The GitHub repository DuyToanIT/Fruit-Image-Recognition contains a labelled image folder "Fruit-Image-Recognition" with 5 categories: ambarella, carrot, grape, mangosteen, persimmon. Examples follow, each with its label.

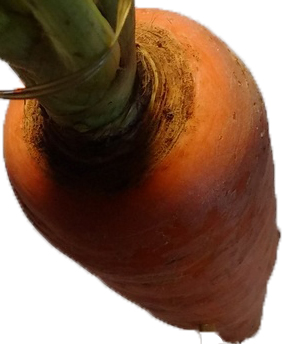
Label: carrot

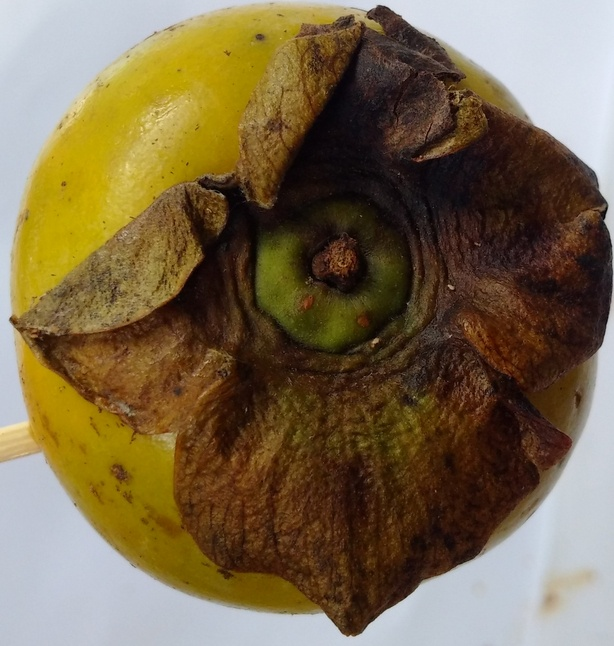
Label: persimmon

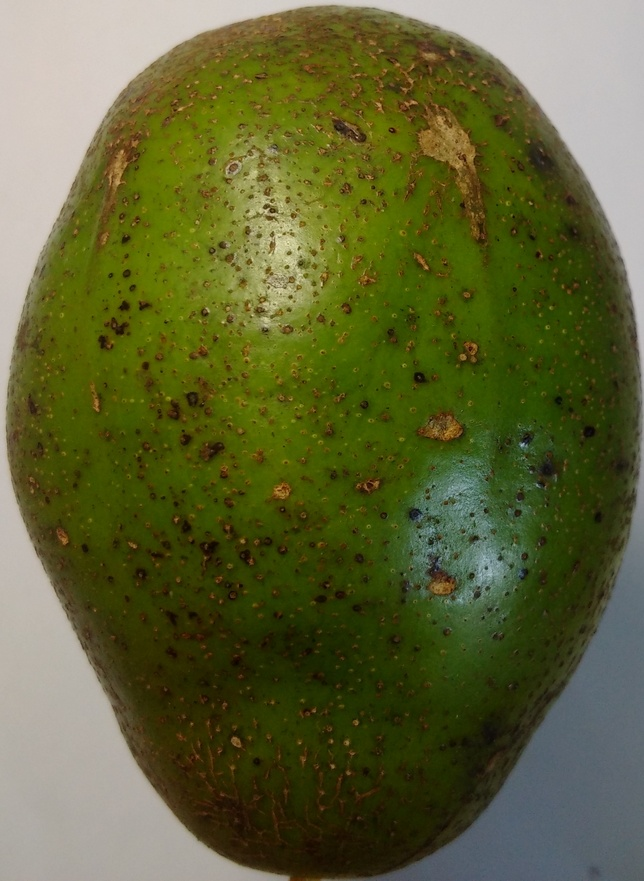
Label: ambarella

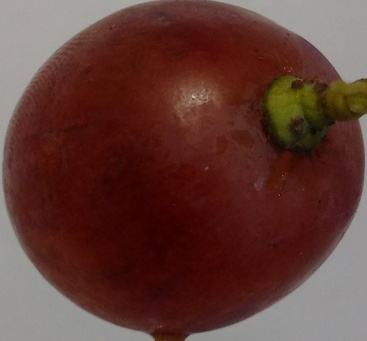
Label: grape

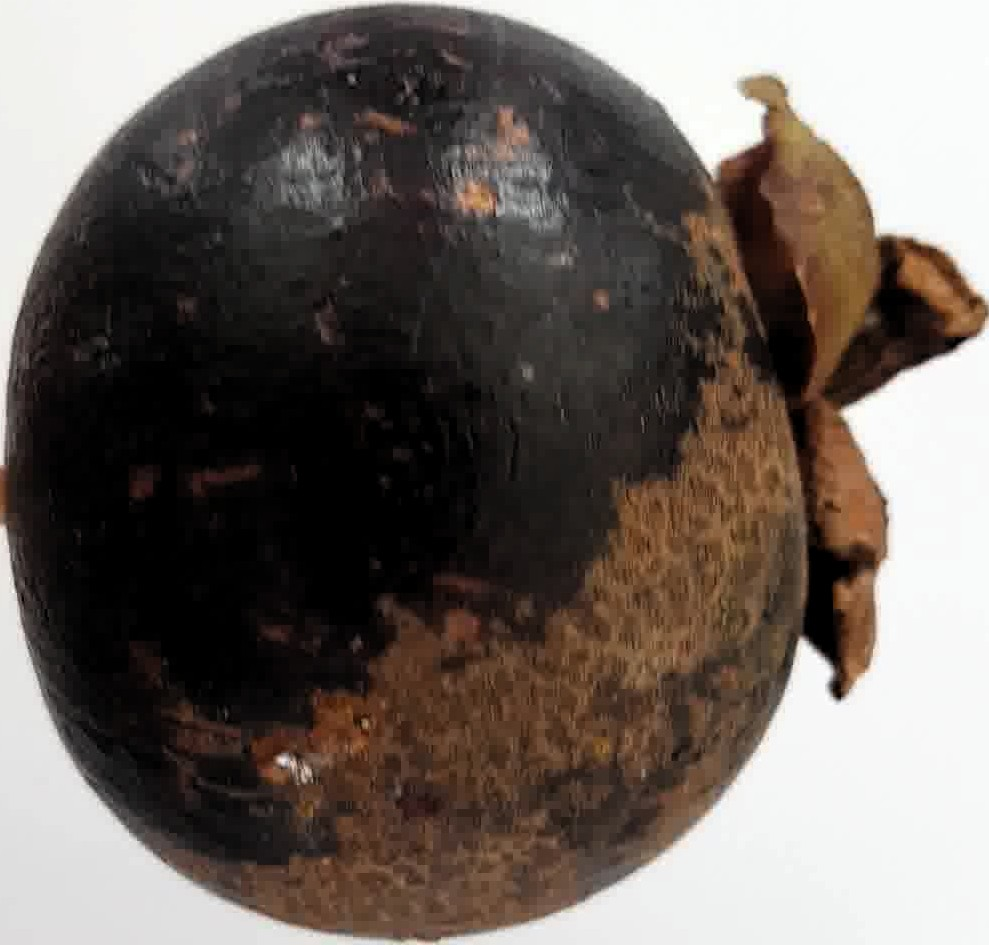
Label: mangosteen

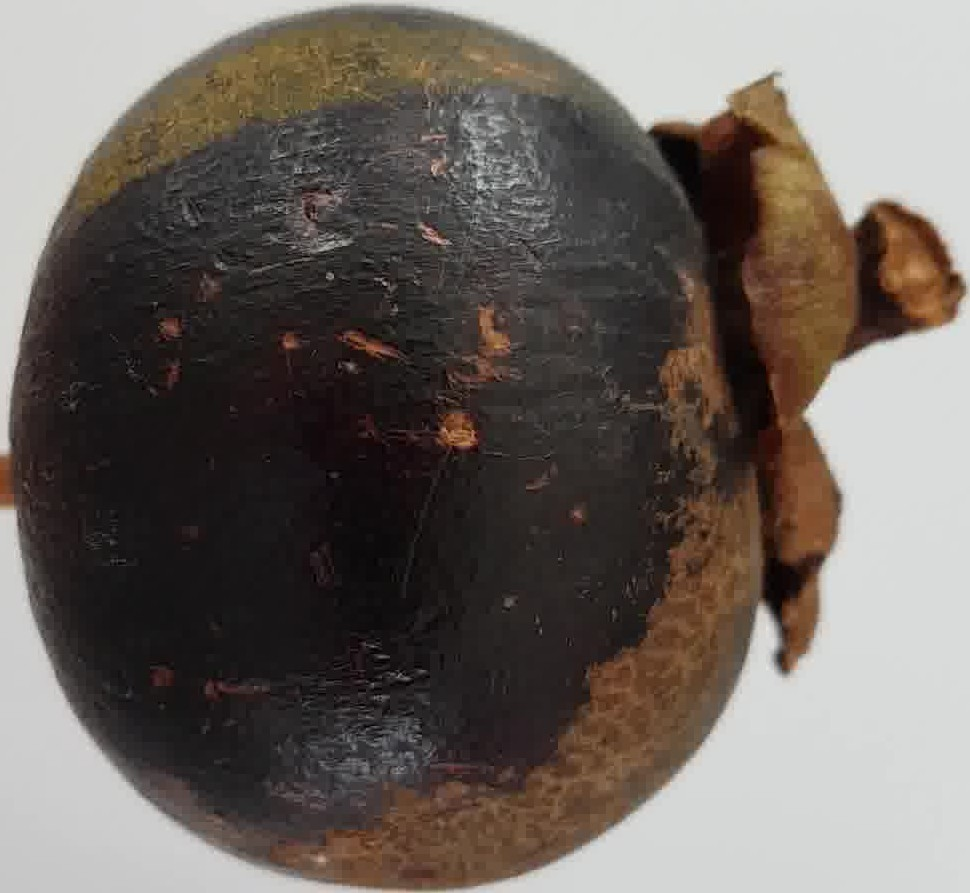
Label: mangosteen
